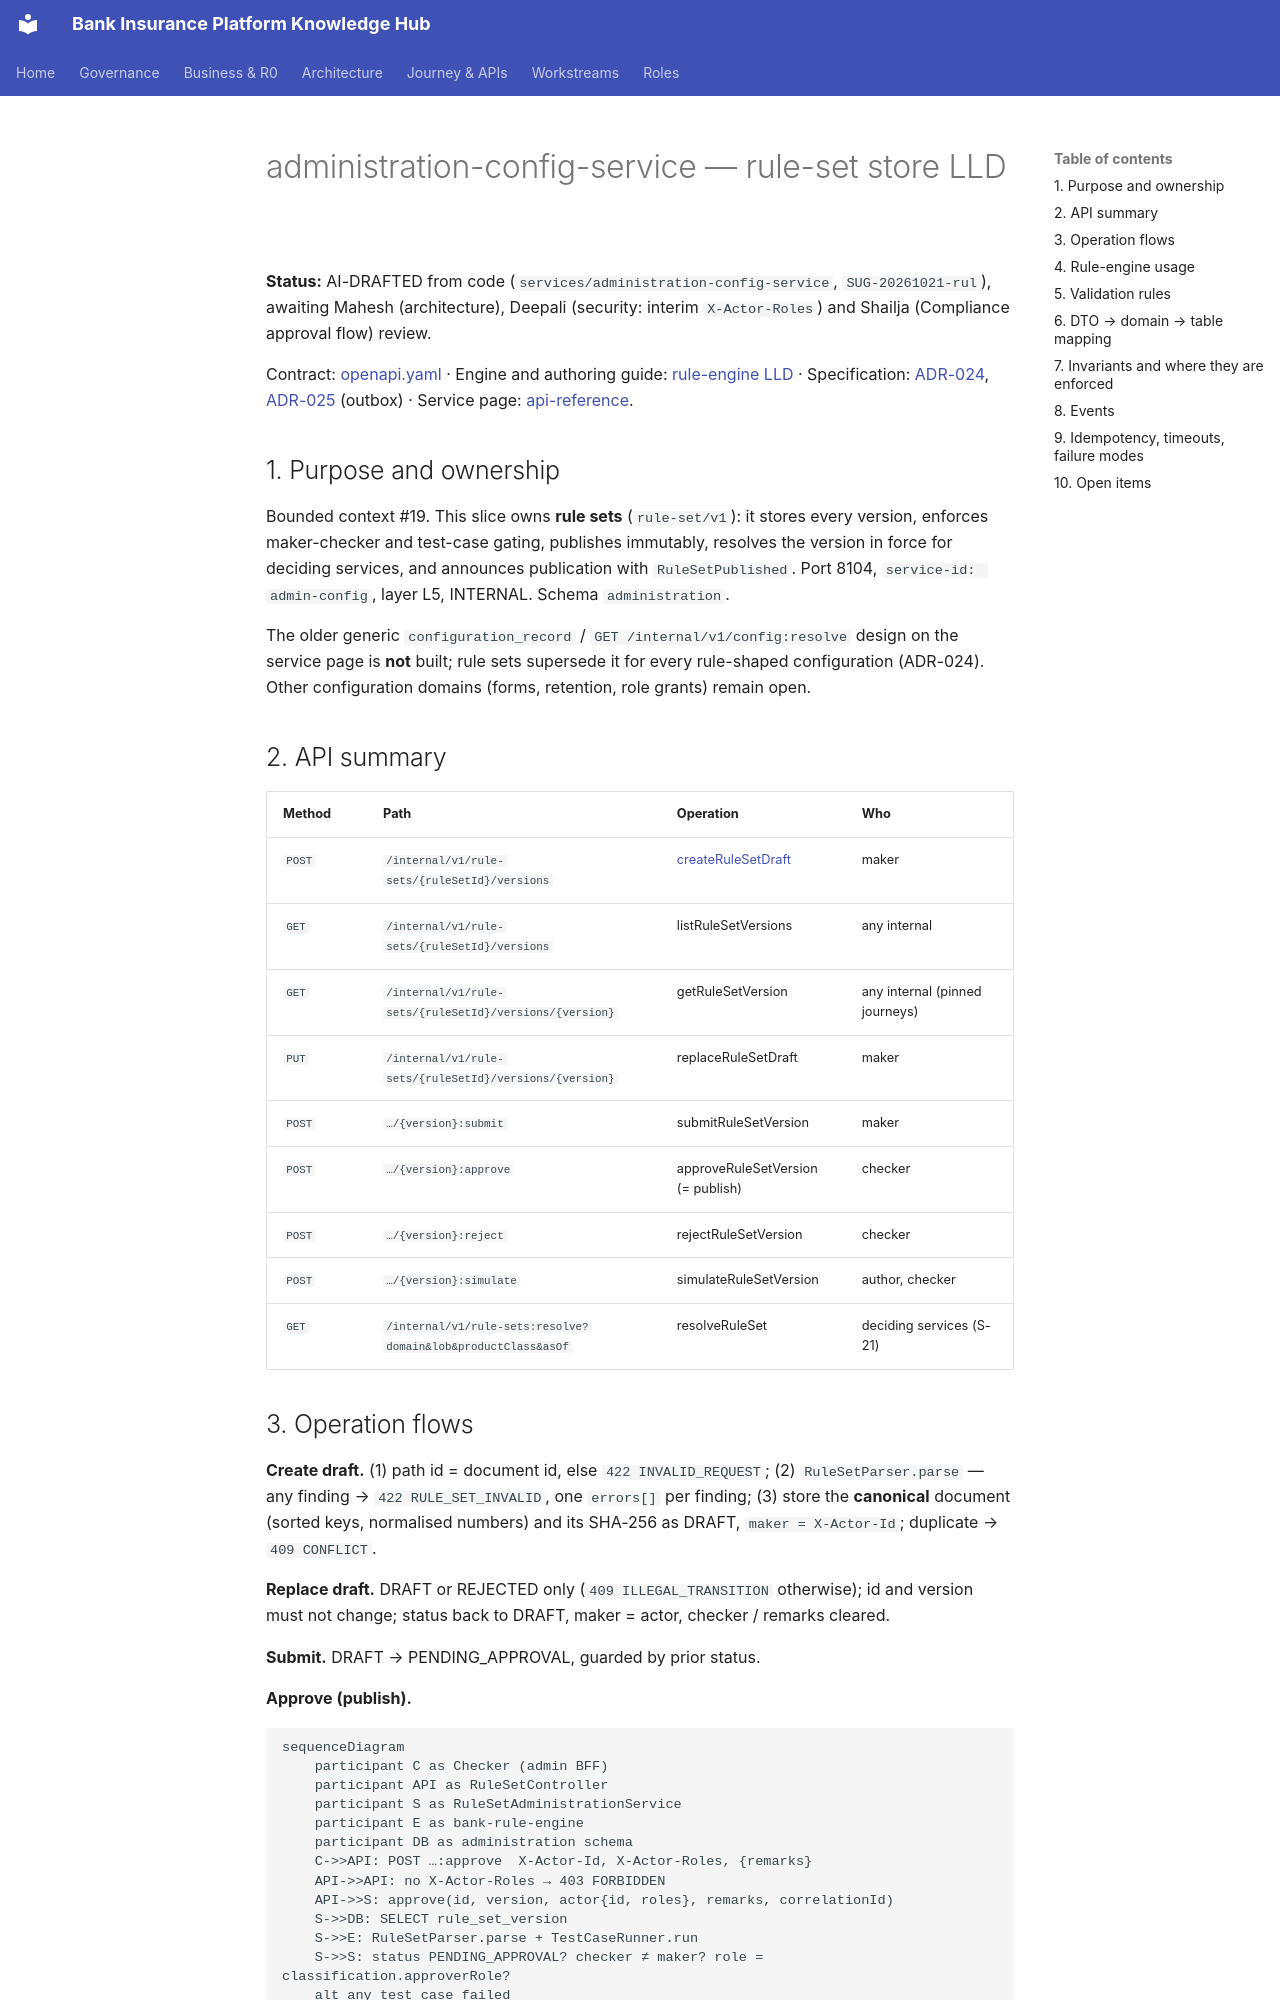

repository: Mahesh38/bank-insurance-platform · page: platform/contracts/administration-config-service/LLD/index.html · generator: mkdocs

# administration-config-service — rule-set store LLD

**Status:** AI-DRAFTED from code (`services/administration-config-service`, `SUG-20261021-rul`),
awaiting Mahesh (architecture), Deepali (security: interim `X-Actor-Roles`) and Shailja (Compliance
approval flow) review.

Contract: [openapi.yaml](./openapi.yaml) · Engine and authoring guide: [rule-engine LLD](../rule-engine/LLD.md)
· Specification: [ADR-024](../../architecture-review/ADR-024-configuration-driven-rule-engine.md),
[ADR-025](../../architecture-review/ADR-025-event-specification-and-publisher.md) (outbox)
· Service page: [api-reference](../../api-reference/services/administration-config-service.md).

## 1. Purpose and ownership

Bounded context #19. This slice owns **rule sets** (`rule-set/v1`): it stores every version,
enforces maker-checker and test-case gating, publishes immutably, resolves the version in force for
deciding services, and announces publication with `RuleSetPublished`. Port 8104,
`service-id: admin-config`, layer L5, INTERNAL. Schema `administration`.

The older generic `configuration_record` / `GET /internal/v1/config:resolve` design on the service
page is **not** built; rule sets supersede it for every rule-shaped configuration (ADR-024). Other
configuration domains (forms, retention, role grants) remain open.

## 2. API summary

| Method | Path | Operation | Who |
|---|---|---|---|
| `POST` | `/internal/v1/rule-sets/{ruleSetId}/versions` | [createRuleSetDraft](./openapi.yaml) | maker |
| `GET` | `/internal/v1/rule-sets/{ruleSetId}/versions` | listRuleSetVersions | any internal |
| `GET` | `/internal/v1/rule-sets/{ruleSetId}/versions/{version}` | getRuleSetVersion | any internal (pinned journeys) |
| `PUT` | `/internal/v1/rule-sets/{ruleSetId}/versions/{version}` | replaceRuleSetDraft | maker |
| `POST` | `…/{version}:submit` | submitRuleSetVersion | maker |
| `POST` | `…/{version}:approve` | approveRuleSetVersion (= publish) | checker |
| `POST` | `…/{version}:reject` | rejectRuleSetVersion | checker |
| `POST` | `…/{version}:simulate` | simulateRuleSetVersion | author, checker |
| `GET` | `/internal/v1/rule-sets:resolve?domain&lob&productClass&asOf` | resolveRuleSet | deciding services (S-21) |
